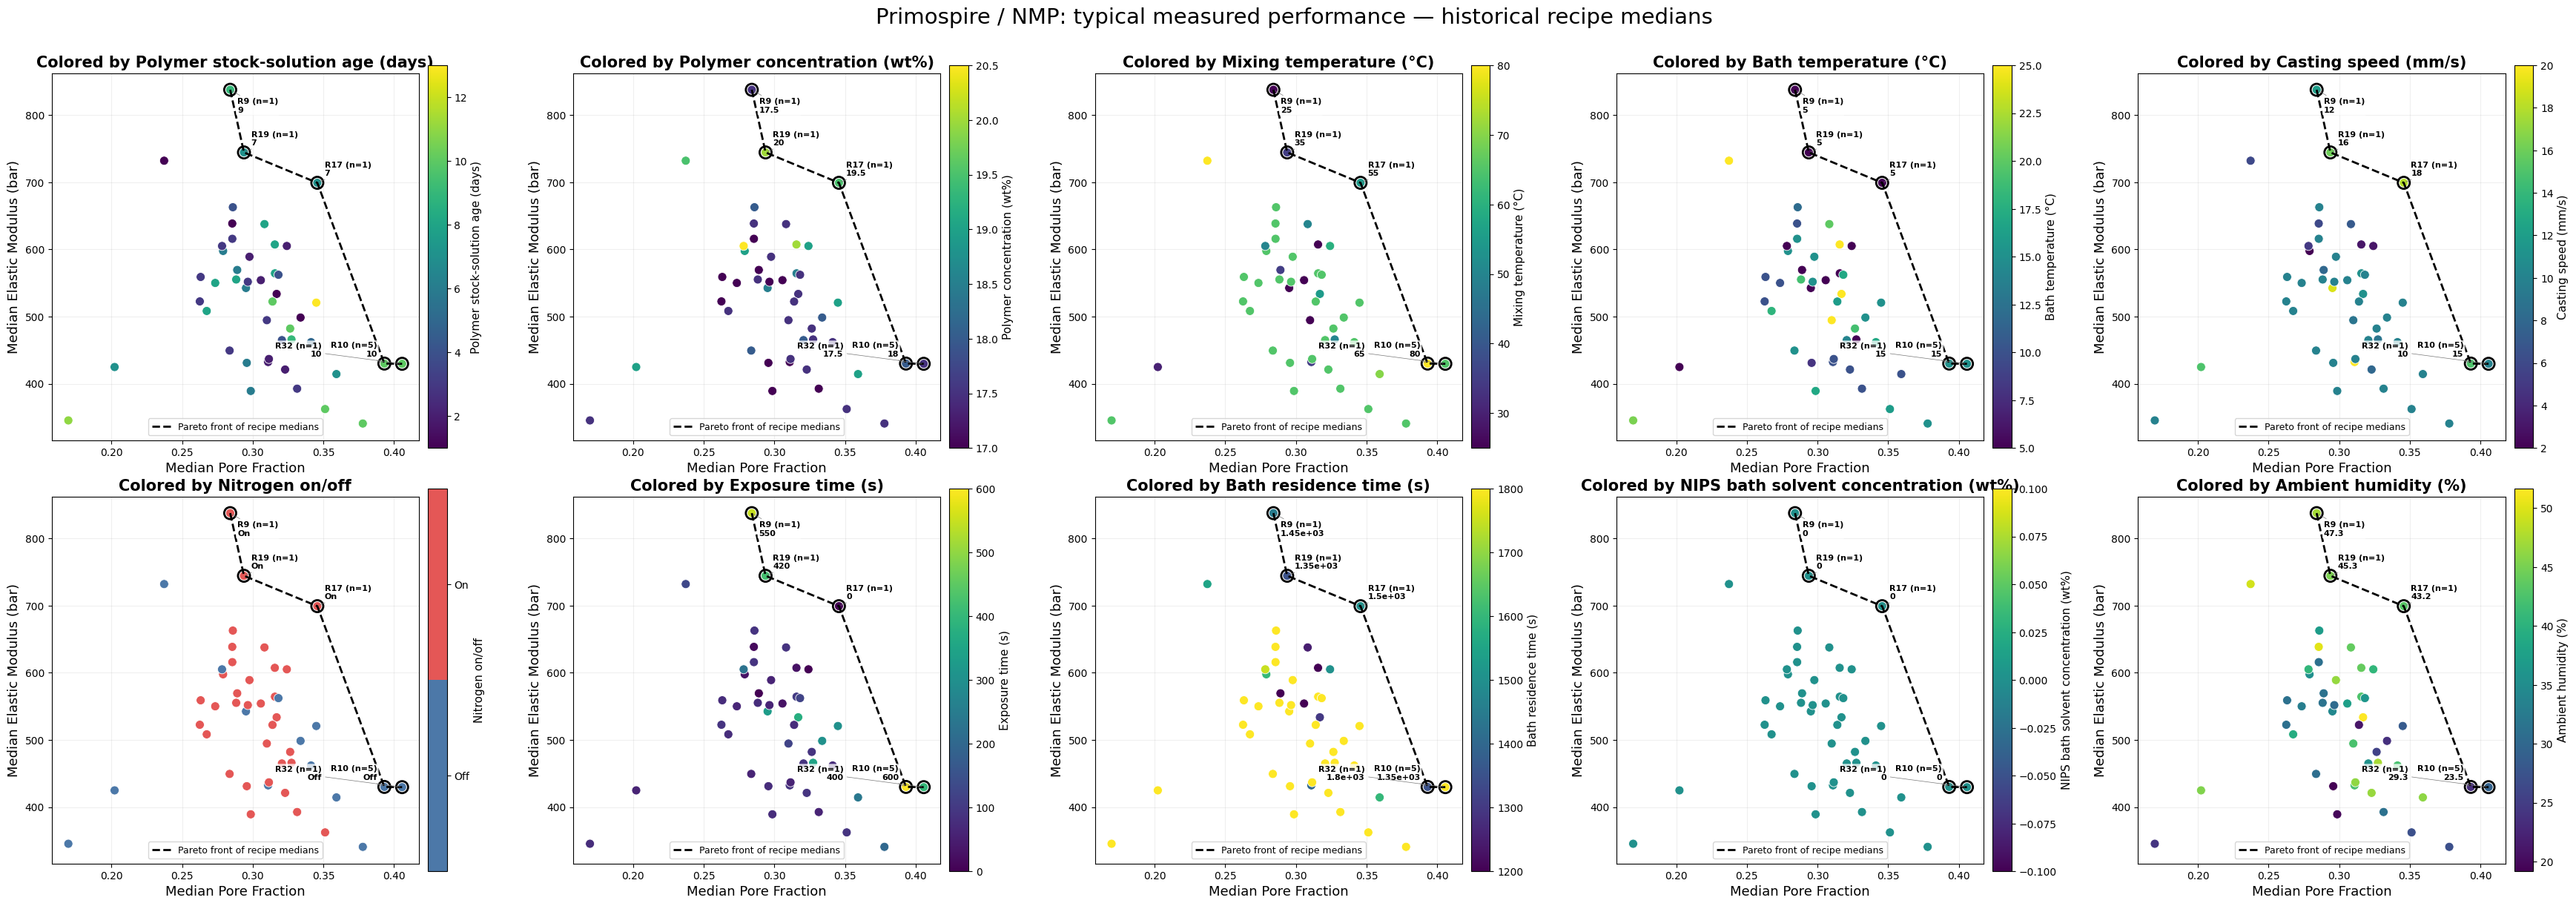

The table this chart was drawn from, first rows:
recipe_id, date, name, mixing_temp, bath_temp, polymer_wt, additive_wt, pullcast_speed, nitrogen, coupon_to_bath_wait_time, nips_bath_wait_time, polymer_type, solvent_type, cosolvent_type, nips_bath_solvent, nips_bath_solvent_wt_percent, formatted_parameters, Air Temp Mean, Humidity Mean, Coupon Temp Mean, Coupon Humidity Mean, CV Mean, Discarded Fit Quality Mean, Discarded Fit Reasons
R1, 2026-09-11?06:46:12, 17-0add-10deg-cosolv-none-bathSolv-none-…, 35, 10, 17.0, 0.0, 20, False, 90, 1400, Primospire, NMP, none, none, 0.0, mixing_temp=35; bath_temp=10; polymer_wt…, 25.32, 42.27, 24.66, 46.28, 0.1137, 0.0, 1 failed due to insufficient data to fit
R2, 2026-09-14?23:08:32, 17-0add-5deg-cosolv-none-bathSolv-none-0…, 35, 5, 17.0, 0.0, 8, True, 0, 1200, Primospire, NMP, none, none, 0.0, mixing_temp=35; bath_temp=5; polymer_wt=…, 26.27, 31.4, 25.17, 30.5, 0.04568, 60.0, 1 failed due to poor plateau fit (early)
R3, 2026-09-10?18:59:48, 17-0add-5deg-cosolv-none-bathSolv-none-0…, 25, 5, 17.0, 0.0, 10, True, 30, 1200, Primospire, NMP, none, none, 0.0, mixing_temp=25; bath_temp=5; polymer_wt=…, 26.5, 37.38, , , 0.1013, , 
R4, 2026-09-30?11:46:32, 17p5-0add-10deg-cosolv-none-bathSolv-non…, 65, 10, 17.5, 0.0, 6, True, 15, 1800, Primospire, NMP, none, none, 0.0, mixing_temp=65; bath_temp=10; polymer_wt…, 25.91, 50.18, 25.45, 53.68, 0.07608, 51.0, 1 failed due to yield point (bp1) likely…
R5, 2026-09-16?13:58:34, 17p5-0add-20deg-cosolv-none-bathSolv-non…, 50, 20, 17.5, 0.0, 7, True, 90, 1250, Primospire, NMP, none, none, 0.0, mixing_temp=50; bath_temp=20; polymer_wt…, 25.62, 43.79, 25.37, 39.75, 0.04867, , 
R6, 2026-09-12?03:20:18, 17p5-0add-25deg-cosolv-none-bathSolv-non…, 25, 25, 17.5, 0.0, 9, True, 120, 1800, Primospire, NMP, none, none, 0.0, mixing_temp=25; bath_temp=25; polymer_wt…, 25.89, 42.39, 25.84, 34.94, 0.1759, 26.5, 2 failed due to plateau slope >= elastic…
R7, 2026-10-01?03:32:48, 17p5-0add-25deg-cosolv-none-bathSolv-non…, 55, 25, 17.5, 0.0, 11, True, 375, 1300, Primospire, NMP, none, none, 0.0, mixing_temp=55; bath_temp=25; polymer_wt…, 25.38, 51.66, 26.32, 54.29, , 23.33, 2 failed due to yield point (bp1) likely…
R8, 2026-09-17?18:35:01, 17p5-0add-5deg-cosolv-none-bathSolv-none…, 50, 5, 17.5, 0.0, 9, True, 350, 1800, Primospire, NMP, none, none, 0.0, mixing_temp=50; bath_temp=5; polymer_wt=…, 25.58, 47.44, 25.45, 42.75, 0.0421, 62.0, 1 failed due to yield point (bp1) likely…
R9, 2026-09-17?16:18:28, 17p5-0add-5deg-cosolv-none-bathSolv-none…, 25, 5, 17.5, 0.0, 12, True, 550, 1450, Primospire, NMP, none, none, 0.0, mixing_temp=25; bath_temp=5; polymer_wt=…, 26.01, 47.28, 26.02, 43.76, 0.1261, , 
R10, 2026-10-09?20:05:59, 18-0add-15deg-cosolv-none-bathSolv-none-…, 80, 15, 18.0, 0.0, 15, False, 600, 1350, Primospire, NMP, none, none, 0.0, mixing_temp=80; bath_temp=15; polymer_wt…, 26.2, 23.46, 26.32, 27.39, 0.109, , 
R11, 2026-09-16?23:10:05, 18p5-0add-5deg-cosolv-none-bathSolv-none…, 65, 5, 18.5, 0.0, 11, True, 105, 1800, Primospire, NMP, none, none, 0.0, mixing_temp=65; bath_temp=5; polymer_wt=…, 25.48, 42.57, 25.14, 47.56, 0.1889, 33.5, 1 failed due to yield point (bp1) likely…
R12, 2026-09-15?03:25:06, 18p5-0add-5deg-cosolv-none-bathSolv-none…, 25, 5, 18.5, 0.0, 19, False, 330, 1800, Primospire, NMP, none, none, 0.0, mixing_temp=25; bath_temp=5; polymer_wt=…, 26.05, 34.35, 25.81, 38.0, 0.1719, 0.0, 1 failed due to insufficient data to fit
R13, 2026-09-16?01:14:54, 19-0add-10deg-cosolv-none-bathSolv-none-…, 70, 10, 19.0, 0.0, 10, False, 240, 1600, Primospire, NMP, none, none, 0.0, mixing_temp=70; bath_temp=10; polymer_wt…, 25.08, 46.14, 24.89, 48.02, 0.05574, 0.0, 1 failed due to insufficient data to fit
R14, 2026-09-14?19:03:07, 19-0add-15deg-cosolv-none-bathSolv-none-…, 65, 15, 19.0, 0.0, 2, True, 30, 1600, Primospire, NMP, none, none, 0.0, mixing_temp=65; bath_temp=15; polymer_wt…, 26.36, 35.4, 25.91, 33.85, 0.1341, 0.0, 1 failed due to insufficient data to fit
R15, 2026-09-11?00:10:33, 19-0add-5deg-cosolv-none-bathSolv-none-0…, 60, 5, 19.0, 0.0, 3, True, 0, 1500, Primospire, NMP, none, none, 0.0, mixing_temp=60; bath_temp=5; polymer_wt=…, 25.71, 40.49, 24.76, 37.13, 0.1202, , 
R16, 2026-09-16?03:22:19, 19-0add-5deg-cosolv-none-bathSolv-none-0…, 30, 5, 19.0, 0.0, 15, False, 60, 1800, Primospire, NMP, none, none, 0.0, mixing_temp=30; bath_temp=5; polymer_wt=…, 25.19, 45.51, 24.37, 47.6, 0.05669, 51.5, 1 failed due to plateau slope >= elastic…
R17, 2026-09-15?20:53:02, 19p5-0add-5deg-cosolv-none-bathSolv-none…, 55, 5, 19.5, 0.0, 18, True, 0, 1500, Primospire, NMP, none, none, 0.0, mixing_temp=55; bath_temp=5; polymer_wt=…, 25.93, 43.25, 24.87, 38.65, 0.05866, 40.0, 2 failed due to yield point (bp1) likely…
R18, 2026-09-17?01:57:26, 20-0add-25deg-cosolv-none-bathSolv-none-…, 25, 25, 20.0, 0.0, 3, True, 30, 1200, Primospire, NMP, none, none, 0.0, mixing_temp=25; bath_temp=25; polymer_wt…, 24.74, 44.01, 25.05, 54.58, 0.08689, 19.0, 1 failed due to yield point (bp1) likely…
R19, 2026-09-15?23:03:21, 20-0add-5deg-cosolv-none-bathSolv-none-0…, 35, 5, 20.0, 0.0, 16, True, 420, 1350, Primospire, NMP, none, none, 0.0, mixing_temp=35; bath_temp=5; polymer_wt=…, 24.79, 45.3, 24.61, 40.14, , 40.67, 1 failed due to plateau/elastic slopes t…
R20, 2026-09-11?20:11:34, 20p5-0add-5deg-cosolv-none-bathSolv-none…, 50, 5, 20.5, 0.0, 5, False, 225, 1750, Primospire, NMP, none, none, 0.0, mixing_temp=50; bath_temp=5; polymer_wt=…, 25.3, 40.5, 24.96, 44.2, 0.1294, 29.0, 2 failed due to yield point (bp1) likely…
R21, 2026-10-03?04:45:18, 17-0add-10deg-cosolv-none-bathSolv-none-…, 65, 10, 17.0, 0.0, 10, True, 60, 1800, Primospire, NMP, none, none, 0.0, mixing_temp=65; bath_temp=10; polymer_wt…, 26.85, 31.27, 26.3, 5.49, 0.1007, , 
R22, 2026-10-08?04:39:31, 17-0add-10deg-cosolv-none-bathSolv-none-…, 65, 10, 17.0, 0.0, 10, True, 65, 1800, Primospire, NMP, none, none, 0.0, mixing_temp=65; bath_temp=10; polymer_wt…, 27.2, 32.91, 26.88, 5.42, 0.1217, 0.0, 1 failed due to insufficient data to fit
R23, 2026-10-03?07:02:30, 17-0add-10deg-cosolv-none-bathSolv-none-…, 65, 10, 17.0, 0.0, 10, True, 75, 1800, Primospire, NMP, none, none, 0.0, mixing_temp=65; bath_temp=10; polymer_wt…, 26.66, 31.13, 26.13, 5.27, 0.145, 32.0, 1 failed due to poor plateau fit (early)
R24, 2026-10-03?02:28:41, 17-0add-10deg-cosolv-none-bathSolv-none-…, 65, 10, 17.0, 0.0, 10, True, 90, 1800, Primospire, NMP, none, none, 0.0, mixing_temp=65; bath_temp=10; polymer_wt…, 26.7, 31.09, 26.23, 5.06, 0.1164, , 
R25, 2026-10-02?19:39:05, 17-0add-15deg-cosolv-none-bathSolv-none-…, 65, 15, 17.0, 0.0, 10, True, 60, 1800, Primospire, NMP, none, none, 0.0, mixing_temp=65; bath_temp=15; polymer_wt…, 27.15, 30.42, 26.64, 5.86, 0.05965, , 
R26, 2026-10-03?00:12:46, 17-0add-15deg-cosolv-none-bathSolv-none-…, 65, 15, 17.0, 0.0, 10, True, 90, 1800, Primospire, NMP, none, none, 0.0, mixing_temp=65; bath_temp=15; polymer_wt…, 26.81, 31.0, 26.47, 5.22, 0.06476, , 
R27, 2026-10-06?02:30:44, 17-0add-17deg-cosolv-none-bathSolv-none-…, 65, 17, 17.0, 0.0, 10, True, 75, 1800, Primospire, NMP, none, none, 0.0, mixing_temp=65; bath_temp=17; polymer_wt…, 26.47, 19.76, 26.06, 4.54, 0.09066, 37.0, 1 failed due to yield point (bp1) likely…
R28, 2026-10-05?21:58:25, 17-0add-8deg-cosolv-none-bathSolv-none-0…, 65, 8, 17.0, 0.0, 10, True, 75, 1800, Primospire, NMP, none, none, 0.0, mixing_temp=65; bath_temp=8; polymer_wt=…, 26.21, 19.16, 25.79, 4.63, 0.0799, 37.0, 1 failed due to yield point (bp1) likely…
R29, 2026-10-02?04:53:55, 17p5-0add-10deg-cosolv-none-bathSolv-non…, 65, 10, 17.5, 0.0, 10, True, 60, 1800, Primospire, NMP, none, none, 0.0, mixing_temp=65; bath_temp=10; polymer_wt…, 27.71, 46.21, 27.02, 7.75, 0.03988, 37.0, 2 failed due to yield point (bp1) likely…
R30, 2026-10-02?00:23:07, 17p5-0add-10deg-cosolv-none-bathSolv-non…, 65, 10, 17.5, 0.0, 8, True, 90, 1800, Primospire, NMP, none, none, 0.0, mixing_temp=65; bath_temp=10; polymer_wt…, 27.56, 46.69, 27.17, 7.0, 0.1344, , 
R31, 2026-10-10?10:02:58, 17p5-0add-15deg-cosolv-none-bathSolv-non…, 65, 15, 17.5, 0.0, 10, False, 200, 1800, Primospire, NMP, none, none, 0.0, mixing_temp=65; bath_temp=15; polymer_wt…, 26.97, 27.09, 26.84, 31.29, 0.1042, , 
R32, 2026-10-10?05:26:20, 17p5-0add-15deg-cosolv-none-bathSolv-non…, 65, 15, 17.5, 0.0, 10, False, 400, 1800, Primospire, NMP, none, none, 0.0, mixing_temp=65; bath_temp=15; polymer_wt…, 26.37, 29.27, 26.4, 33.13, 0.07081, , 
R33, 2026-10-01?17:32:50, 17p5-0add-15deg-cosolv-none-bathSolv-non…, 65, 15, 17.5, 0.0, 10, True, 60, 1800, Primospire, NMP, none, none, 0.0, mixing_temp=65; bath_temp=15; polymer_wt…, 27.94, 46.51, 27.28, 7.75, 0.1463, , 
R34, 2026-10-09?22:21:44, 17p5-0add-16deg-cosolv-none-bathSolv-non…, 65, 16, 17.5, 0.0, 10, True, 75, 1800, Primospire, NMP, none, none, 0.0, mixing_temp=65; bath_temp=16; polymer_wt…, 27.6, 20.96, 27.51, 4.77, 0.07634, 0.0, 1 failed due to insufficient data to fit
R35, 2026-10-10?03:03:58, 17p5-0add-16deg-cosolv-none-bathSolv-non…, 65, 16, 17.5, 0.0, 10, True, 90, 1800, Primospire, NMP, none, none, 0.0, mixing_temp=65; bath_temp=16; polymer_wt…, 27.61, 27.05, 27.46, 4.61, 0.07554, , 
R36, 2026-10-07?19:31:13, 17p5-0add-18deg-cosolv-none-bathSolv-non…, 65, 18, 17.5, 0.0, 10, True, 75, 1800, Primospire, NMP, none, none, 0.0, mixing_temp=65; bath_temp=18; polymer_wt…, 27.42, 39.28, 27.33, 5.57, 0.06719, , 
R37, 2026-10-08?09:13:56, 17p5-0add-19deg-cosolv-none-bathSolv-non…, 65, 19, 17.5, 0.0, 10, True, 75, 1800, Primospire, NMP, none, none, 0.0, mixing_temp=65; bath_temp=19; polymer_wt…, 27.35, 31.51, 27.17, 5.09, 0.04152, 44.5, 1 failed due to yield point (bp1) likely…
R38, 2026-10-10?07:43:57, 17p5-0add-19deg-cosolv-none-bathSolv-non…, 65, 19, 17.5, 0.0, 10, True, 90, 1800, Primospire, NMP, none, none, 0.0, mixing_temp=65; bath_temp=19; polymer_wt…, 27.57, 25.51, 27.43, 4.7, 0.06134, , 
R39, 2026-10-02?17:20:26, 18-0add-15deg-cosolv-none-bathSolv-none-…, 65, 15, 18.0, 0.0, 10, True, 60, 1800, Primospire, NMP, none, none, 0.0, mixing_temp=65; bath_temp=15; polymer_wt…, 27.11, 30.82, 26.54, 7.12, 0.1228, , 
R40, 2026-09-30?22:59:07, 19p5-0add-25deg-cosolv-none-bathSolv-non…, 80, 25, 19.5, 0.0, 6, False, 130, 1550, Primospire, NMP, none, none, 0.0, mixing_temp=80; bath_temp=25; polymer_wt…, 26.09, 49.4, 26.57, 52.79, 0.04271, 40.0, 2 failed due to yield point (bp1) likely…
R41, 2026-11-03?03:41:17, 17p5-0add-17deg-cosolv-none-bathSolv-non…, 65, 17, 17.5, 0.0, 10, False, 120, 1800, Primospire, NMP, none, none, 0.0, mixing_temp=65; bath_temp=17; polymer_wt…, 26.97, 36.18, 27.33, 38.5, 0.06486, 56.0, 1 failed due to yield point (bp1) likely…
R42, 2026-11-04?02:58:06, 17p5-0add-17deg-cosolv-none-bathSolv-non…, 65, 17, 17.5, 0.0, 10, False, 75, 1800, Primospire, NMP, none, none, 0.0, mixing_temp=65; bath_temp=17; polymer_wt…, 27.45, 42.25, 28.2, 43.41, 0.07033, 0.0, 1 failed due to insufficient data to fit
R43, 2026-11-09?20:02:45, 17p5-0add-21deg-cosolv-none-bathSolv-non…, 65, 21, 17.5, 0.0, 10, False, 75, 1800, Primospire, NMP, none, none, 0.0, mixing_temp=65; bath_temp=21; polymer_wt…, 25.96, 24.19, 26.39, 27.27, , 18.67, 2 failed due to plateau slope >= elastic…
R44, 2026-11-03?06:28:11, 18-0add-12deg-cosolv-none-bathSolv-none-…, 65, 12, 18.0, 0.0, 10, True, 90, 1800, Primospire, NMP, none, none, 0.0, mixing_temp=65; bath_temp=12; polymer_wt…, 26.93, 36.95, 27.37, 31.31, 0.1613, 34.0, 1 failed due to plateau slope >= elastic…
R45, 2026-11-02?22:02:37, 18-0add-14deg-cosolv-none-bathSolv-none-…, 65, 14, 18.0, 0.0, 10, True, 90, 1800, Primospire, NMP, none, none, 0.0, mixing_temp=65; bath_temp=14; polymer_wt…, 27.0, 35.6, 27.36, 30.87, 0.07637, 0.0, 1 failed due to insufficient data to fit
R46, 2026-10-31?04:44:39, 18-0add-15deg-cosolv-none-bathSolv-none-…, 65, 15, 18.0, 0.0, 10, False, 300, 1800, Primospire, NMP, none, none, 0.0, mixing_temp=65; bath_temp=15; polymer_wt…, 26.68, 23.62, 28.08, 25.76, 0.08072, , 
R47, 2026-11-11?15:38:20, 19-0add-15deg-cosolv-none-bathSolv-none-…, 65, 15, 19.0, 0.0, 10, False, 300, 1800, Primospire, NMP, none, none, 0.0, mixing_temp=65; bath_temp=15; polymer_wt…, 25.02, 28.4, 25.29, 31.4, , 55.67, 3 failed due to yield point (bp1) likely…
